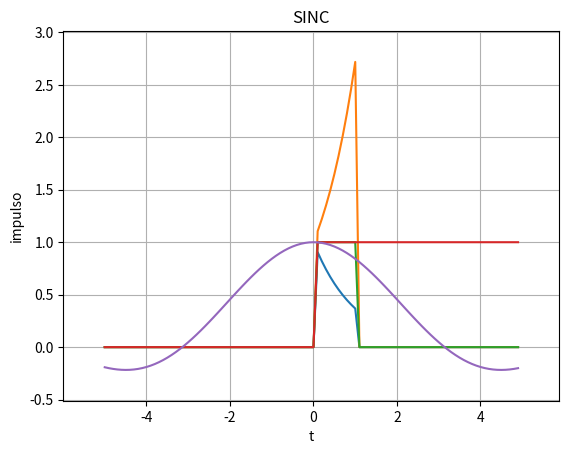

This figure's Python source:
#LIBRERIAS PARA FUNCIONES
import numpy as np
from scipy import signal
import matplotlib. pyplot as plt

""" Parte 1
#VARIABLES SINOIDAL
signalTime = np.arange(5, 20, 0.1); 
  
signalAmplitude = np.sin(signalTime)

#VARIABLE CUADRADA, TRIANGULAR Y DIENTE DE SIERRA
a = 0
b = 1
n = 2000
fs = 5

t = np.linspace(a, b, n, endpoint=True)

fig1 = plt.figure("SEÑALES")
fig1.subplots_adjust(hspace=0.5, wspace=0.5)

#ORDEN DE LAS SEÑALES
ax = fig1.add_subplot(2,2,1)
ax.set_ylabel('Amplitud')
ax.set_xlabel('Tiempo')
ax.set_title('SINOIDAL')
ax.plot(signalTime,signalAmplitude)


ax = fig1.add_subplot(2,2,2)
ax.set_ylabel('Amplitud')
ax.set_xlabel('Tiempo')
ax.set_title('CUADRADA')
ax.plot(t, signal.square(2 * np.pi * fs * t))

ax = fig1.add_subplot(2,2,3)
ax.set_ylabel('Amplitud')
ax.set_xlabel('Tiempo')
ax.set_title('TRIANGULAR')
ax.plot(signal.sawtooth(2 * np.pi * fs * t, 0.5))

ax = fig1.add_subplot(2,2,4)
ax.set_ylabel('Amplitud')
ax.set_xlabel('Tiempo')
ax.set_title('DIENTE DE SIERRA')
ax.plot(t , signal.sawtooth(2 * np.pi * fs * t))

plt.show()
"""

#EXPONENCIAL DECRECIENTE
#VARIABLES
u = lambda t: np.piecewise(t,t>=0,[1,0])

a = -5
b = 5
dt = 0.1
t = np.arange(a, b, dt)

# PROCEDIMIENTO

ExpDecreciente = np.exp(-t) * (u(t) - u(t - 1))

# SALIDA - GRAFICA
plt.figure(2)
plt.plot(t, ExpDecreciente)

plt.title('EXPONENCIAL DECRECIENTE')
plt.xlabel('t')
plt.ylabel('impulso')
plt.margins(dt)
plt.grid()
plt.show()

#EXPONENCIAL CRECIENTE
# PROCEDIMIENTO

ExpCreciente = np.exp(t) * (u(t) - u(t - 1))

# SALIDA - GRAFICA
plt.figure(2)
plt.plot(t,ExpCreciente)

plt.title('EXPONENCIAL CRECIENTE')
plt.xlabel('t')
plt.ylabel('impulso')
plt.margins(dt)
plt.grid()
plt.show()

#IMPULSO  
# PROCEDIMIENTO

impulso = u(t) - u(t - 1)

# SALIDA - GRAFICA
plt.figure(2)
plt.plot(t,impulso)

plt.title('IMPULSO')
plt.xlabel('t')
plt.ylabel('impulso')
plt.margins(dt)
plt.grid()
plt.show()

#ESCALON
# PROCEDIMIENTO

escalon = u(t)

# SALIDA - GRAFICA
plt.figure(2)
plt.plot(t,escalon)

plt.title('ESCALON')
plt.xlabel('t')
plt.ylabel('impulso')
plt.margins(dt)
plt.grid()
plt.show()

#Sinc(x)
# PROCEDIMIENTO

sinc = np.sin(t)/t

# SALIDA - GRAFICA
plt.figure(2)
plt.plot(t,sinc)

plt.title('SINC')
plt.xlabel('t')
plt.ylabel('impulso')
plt.margins(dt)
plt.grid()
plt.show()